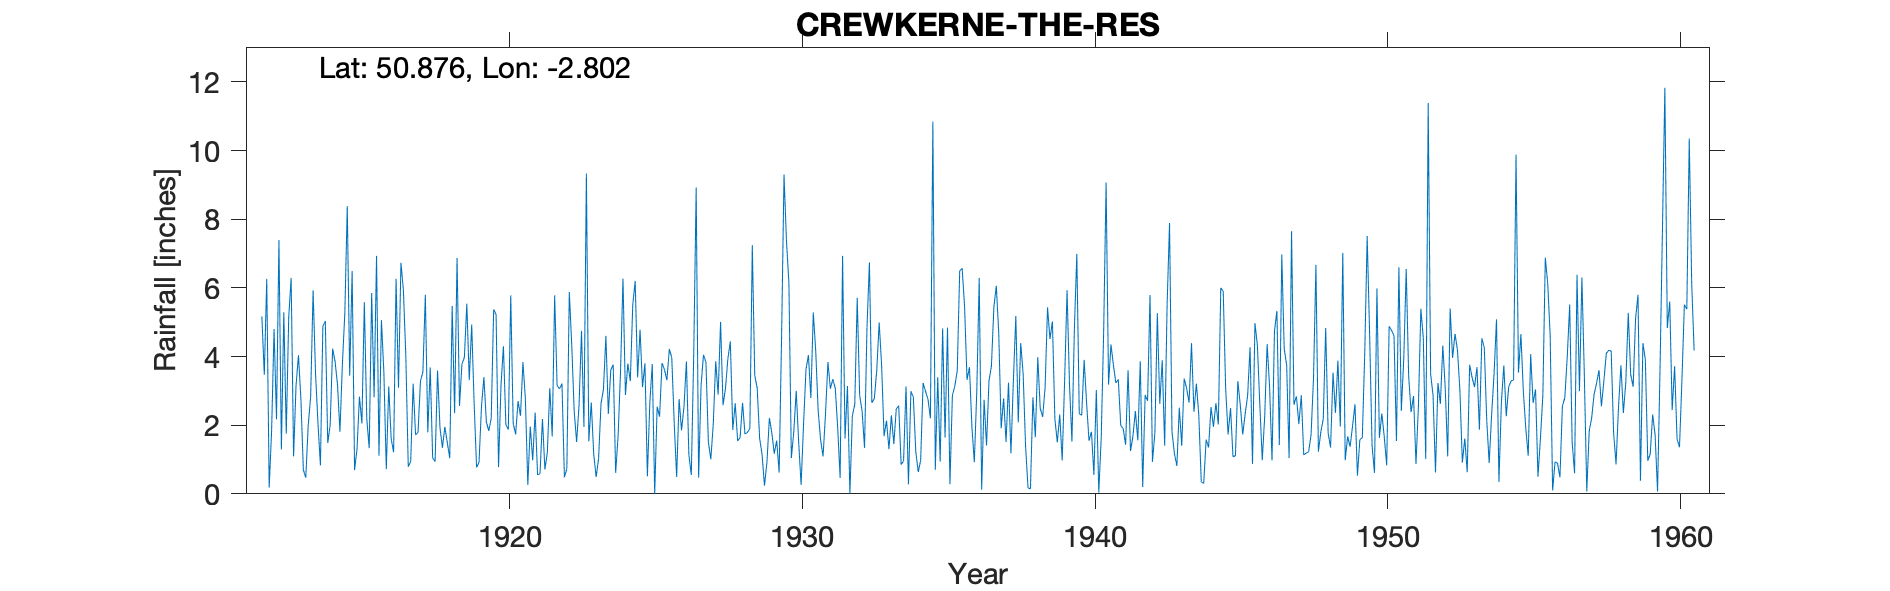

The data file committed next to this chart (first rows):
CREWKERNE-THE-RES, , , , , , , , , , , , , , , , , , , , , , , 
Grid ref, ST436087, Long, -2.802, Lat, 50.88, Elevation, 425, ft, , , , , , , , , , , , , , , 
Station no, 2051, , , , , , , , , , , , , , , , , , , , , , 
, 1910, 1911, 1912, 1913, 1914, 1915, 1916, 1917, 1918, 1919, 1920, 1921, 1922, 1923, 1924, 1925, 1926, 1927, 1928, 1929, 1930, 1931, 1932
January, , , 5.17, 6.29, 0.83, 3.44, 1.11, 0.79, 3.59, 5.54, 5.22, 2.77, 5.78, 1.95, 3.76, 3.11, 3.96, 3.16, 4.44, 1.62, 6.15, 2.41, 3.14
February, , , 3.47, 1.09, 4.88, 6.49, 5.06, 0.94, 1.93, 3.31, 0.78, 0.26, 3.15, 9.33, 0.61, 3.8, 2.06, 4.05, 1.86, 1.15, 1.04, 1.57, 0.01
March, , , 6.26, 3.15, 5.03, 0.69, 3.55, 3.21, 1.34, 4.93, 3.15, 1.96, 3.06, 1.53, 1.68, 0.51, 0.49, 3.83, 2.64, 0.24, 1.8, 1.09, 2.27
April, , , 0.18, 4.04, 1.48, 1.31, 0.72, 1.72, 1.95, 2.63, 4.3, 0.98, 3.21, 2.66, 3.57, 2.65, 2.76, 1.5, 1.54, 0.92, 3, 2.32, 2.61
May, , , 1.85, 2.77, 2.01, 2.83, 3.13, 1.79, 1.49, 0.77, 2.02, 2.37, 0.48, 1.16, 6.27, 3.78, 1.85, 1.01, 1.64, 2.21, 1.51, 3.84, 5.71
June, , , 4.8, 0.7, 4.23, 2.05, 1.6, 3.28, 1.04, 0.92, 1.87, 0.55, 0.73, 0.49, 2.88, 0, 2.54, 2.03, 2.65, 1.77, 0.26, 3.06, 2.87
July, , , 2.17, 0.47, 3.86, 5.58, 1.21, 3.55, 5.47, 2.53, 5.78, 0.59, 5.88, 1.02, 3.79, 2.54, 3.86, 3.86, 1.74, 1.17, 2.02, 3.34, 2.41
August, , , 7.39, 2, 3.18, 2.18, 6.26, 5.8, 2.35, 3.4, 2.06, 2.18, 4.34, 2.63, 3.28, 2.25, 1.14, 2.89, 1.79, 1.55, 3.62, 3.08, 1.34
September, , , 1.29, 2.83, 1.81, 1.33, 3.09, 1.79, 6.87, 2.1, 1.73, 0.71, 2.41, 3.05, 5.5, 3.81, 0.55, 5.01, 1.9, 0.62, 4.04, 1.92, 4.85
October, , , 5.29, 5.93, 3.77, 5.85, 6.73, 3.68, 2.56, 1.83, 2.7, 1.2, 1.51, 4.6, 6.2, 3.62, 4.08, 2.58, 7.24, 4.56, 2.79, 0.46, 6.74
November, , , 1.75, 3.5, 5.25, 2.81, 5.94, 1.05, 3.78, 2.2, 2.27, 3.08, 2.58, 2.33, 3.39, 3.31, 8.92, 3.07, 3.45, 9.3, 5.28, 6.93, 2.65
December, , , 5.13, 2.05, 8.38, 6.93, 4.02, 0.94, 3.97, 5.37, 3.84, 1.67, 4.75, 3.61, 4.78, 4.22, 0.47, 3.94, 3.08, 7.37, 4.15, 1.61, 2.77
Total, , , 44.75, 34.82, 44.71, 41.49, 42.42, 28.54, 36.34, 35.53, 35.72, 18.32, 37.88, 34.36, 45.71, 33.6, 32.68, 36.93, 33.97, 32.48, 35.66, 31.63, 37.37
